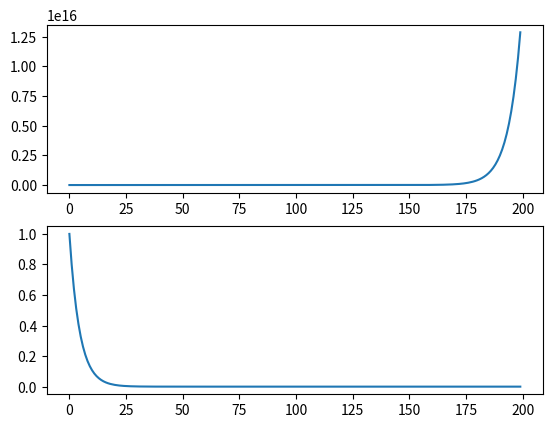
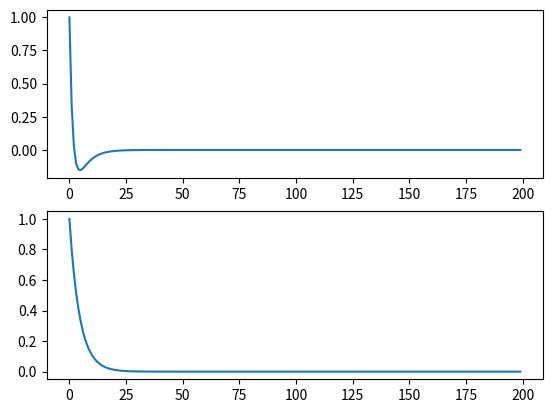
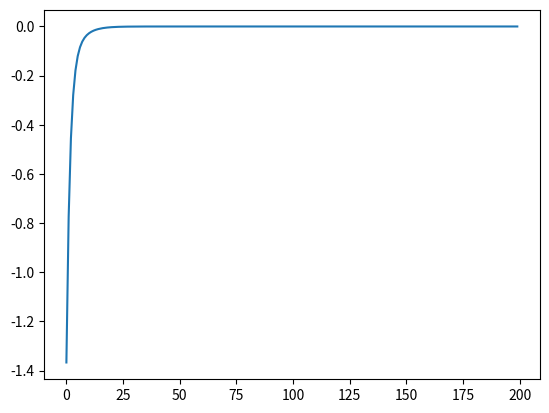
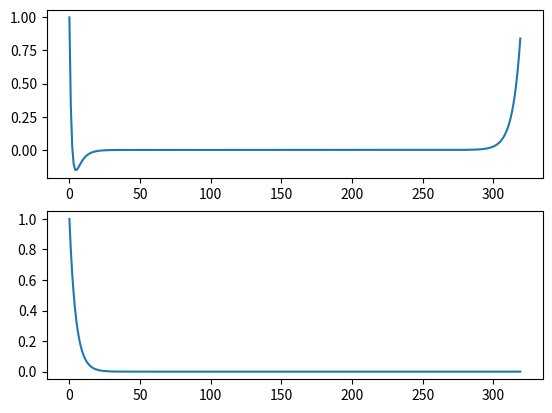
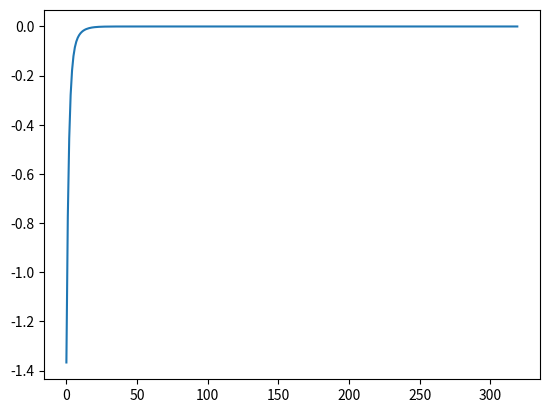
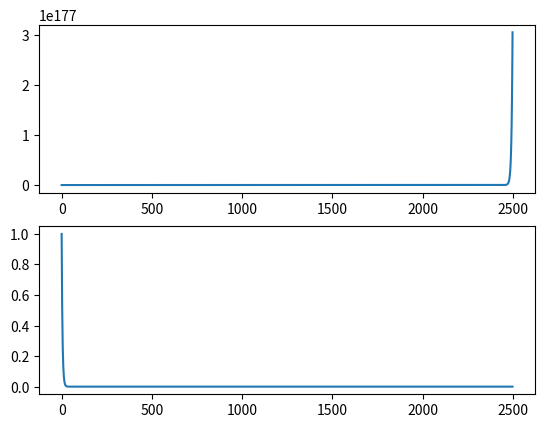
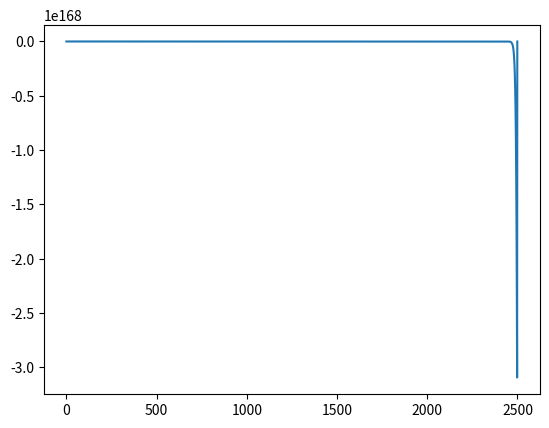

Source code (Python) for these figures, in order:
import numpy as np
import matplotlib.pyplot as plt

plt.close('all')

A = np.array([[1.2, 0.5],
              [0,   0.8]])

B = np.array([[1],
              [0]])

C = np.array([[1, 1]])

D = np.array([[0]])

n = 2
m = 1
p = 1

N = 200
k = np.arange(0,N,1)

X = np.zeros((n, N))
X.T[0] = [1,1]

def system(x, u):
    return (A @ x + (B.flatten() * u))

for i in range (N-1):
    X.T[i+1] = system(X.T[i], 0)
    
plt.figure()
plt.subplot(211)
plt.plot(k, X[0])

plt.subplot(212)
plt.plot(k, X[1])

#%%

Ky = np.array([[-0.6834]])

X = np.zeros((n, N))
X.T[0] = [1,1]

for i in range (N-1):
    X.T[i+1] = system(X.T[i], Ky@C@X.T[i].reshape(-1,1))
    
plt.figure()
plt.subplot(211)
plt.plot(k, X[0])

plt.subplot(212)
plt.plot(k, X[1])

u = Ky@(C@X)

plt.figure()
plt.plot(k, u[0])

#%%
mu = 1

Aa = np.block([[A,           np.zeros((n,p))],
               [np.zeros((p,n)), np.eye(p)]])
Ba = np.block([[B],
               [np.zeros((p,p))]])
Ca = np.block([C, np.eye(p)])

Da = np.eye(p)

Ma = np.vstack([np.zeros((n,1)), np.eye(p)])

L = np.array([[1.3073e-10],
              [3.4473e-10],
              [3.8979e-10]])
                  
Ac = np.block([[Aa - Ba@Ky@Da@Ma.T - L@Ca, np.zeros((n+p,m))],
               [-mu*Ba.T@L@Ca,           np.eye(m)]])

Bc = np.block([[Ba@Ky + L],
               [mu*Ba.T@L]])

Cc = np.block([[-Ky@Da@Ma.T, -np.eye(m)]])

Dc = Ky

def control (y, xc):
    xcm = Ac@xc + Bc@y
    u = Cc@xc + Dc@y
    return (xcm, u)

#%%
N = 320
k = np.arange(0,N,1)

X = np.zeros((n, N))
X.T[0] = [1,1]

Xc = np.zeros((n+p+m, N))
Xc.T[0] = [1,1,0,0]

u = np.zeros(N)

for i in range (N-1):
    
    Xc.T[i+1], u[i] = control(C@X.T[i], Xc.T[i])
        
    X.T[i+1] = system(X.T[i], u[i])
    
plt.figure()
plt.subplot(211)
plt.plot(k, X[0])

plt.subplot(212)
plt.plot(k, X[1])

plt.figure()
plt.plot(k,u)

#%%

N = 2500
k = np.arange(0,N,1)

X = np.zeros((n, N))
X.T[0] = [1,1]

Xc = np.zeros((n+p+m, N))
Xc.T[0] = [1,1,0,0]

u = np.zeros(N)

au = np.zeros(N)
ay = np.zeros(N)

for i in range (N-1):
    
    if i >=150 and i <550: ay[i] = 1.5
    elif i >= 650 and i < 1300: ay[i] = np.sin(np.pi*(i-1300)/1300)
    elif i >= 1400 and i < 1900: ay[i] = i/380 - 3
    
    Xc.T[i+1], u[i] = control(C@X.T[i] + ay[i], Xc.T[i])
    
    if i >=150 and i <500: au[i] = 4*i/1000
    elif i >= 750 and i < 1200: au[i] = 0.75
    elif i >= 1350 and i < 2000: au[i] = np.sin(5*np.pi*(i-1350)/1000)
        
    X.T[i+1] = system(X.T[i], u[i]+au[i])
    
plt.figure()
plt.subplot(211)
plt.plot(k, X[0])

plt.subplot(212)
plt.plot(k, X[1])

plt.figure()
plt.plot(k,u)